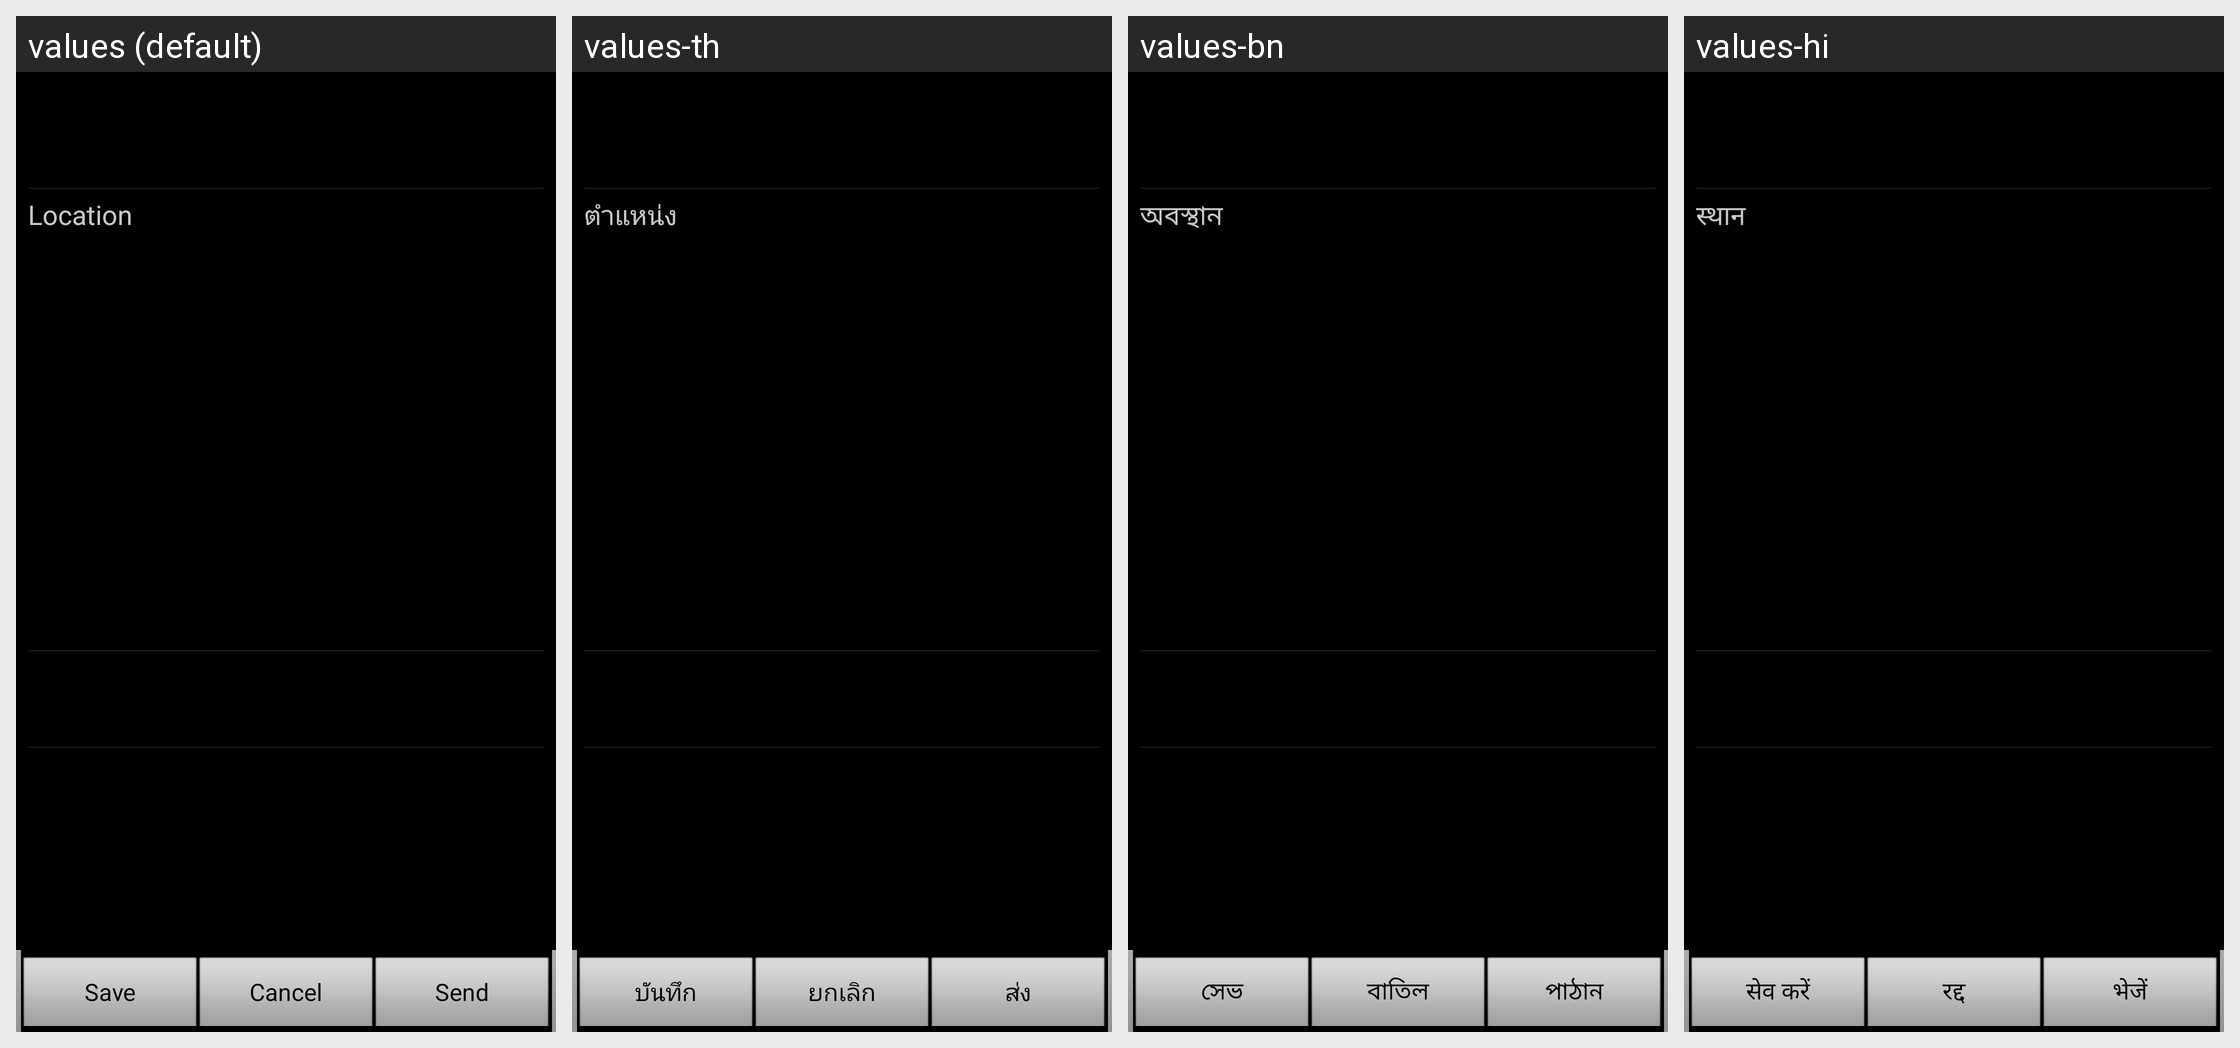

The Android screen above is rendered under several locales of the same app. Produce the string resources it draws, with the default and per-locale values.
Android screen res/layout/layout_multimedia_vcalendar_detail2.xml rendered under 4 locales, left to right: values (default), values-th, values-bn, values-hi. Device: Nexus 5 (rendered at 1080×1920; each locale shown at half size, 540×960, under a caption strip naming it); theme MainCustomTheme.
Other locales in the repository, not shown: values-ar, values-bg, values-ca, values-cs, values-da, values-de, values-el, values-en-rPH, values-en-rUS, values-es, values-es-rUS, values-et, values-fa, values-fi, values-fr, values-fr-rCA, values-gu, values-he, values-hr, values-hu, values-in, values-is, values-it, values-iw, values-ja, values-ka, values-kk, values-kn, values-ko, values-lt, values-lv, values-ml, values-mr, values-ms, values-nb, values-ne, values-nl, values-pa, values-pl, values-pt, values-pt-rBR, values-ro, values-ru, values-si, values-sk, values-sl, values-sr, values-sv, values-ta, values-te, values-tr, values-uk, values-ur, values-uz, values-vi, values-zh-rCN, values-zh-rHK, values-zh-rSG, values-zh-rTW.
Strings drawn on this screen, with the default value and each locale's value (text and hints the layout hard-codes, and strings that could not be matched under every locale, appear in the picture but are not listed):

layout_calendar_location
  values: Location
  values-th: ตำแหน่ง
  values-bn: অবস্থান
  values-hi: स्थान

layout_vcalendar_event_detail_save
  values: Save
  values-th: บันทึก
  values-bn: সেভ
  values-hi: सेव करें

layout_vcalendar_event_detail_cancel
  values: Cancel
  values-th: ยก​เลิก
  values-bn: বাতিল
  values-hi: रद्द

layout_vcalendar_event_detail_send
  values: Send
  values-th: ส่ง
  values-bn: পাঠান
  values-hi: भेजें
